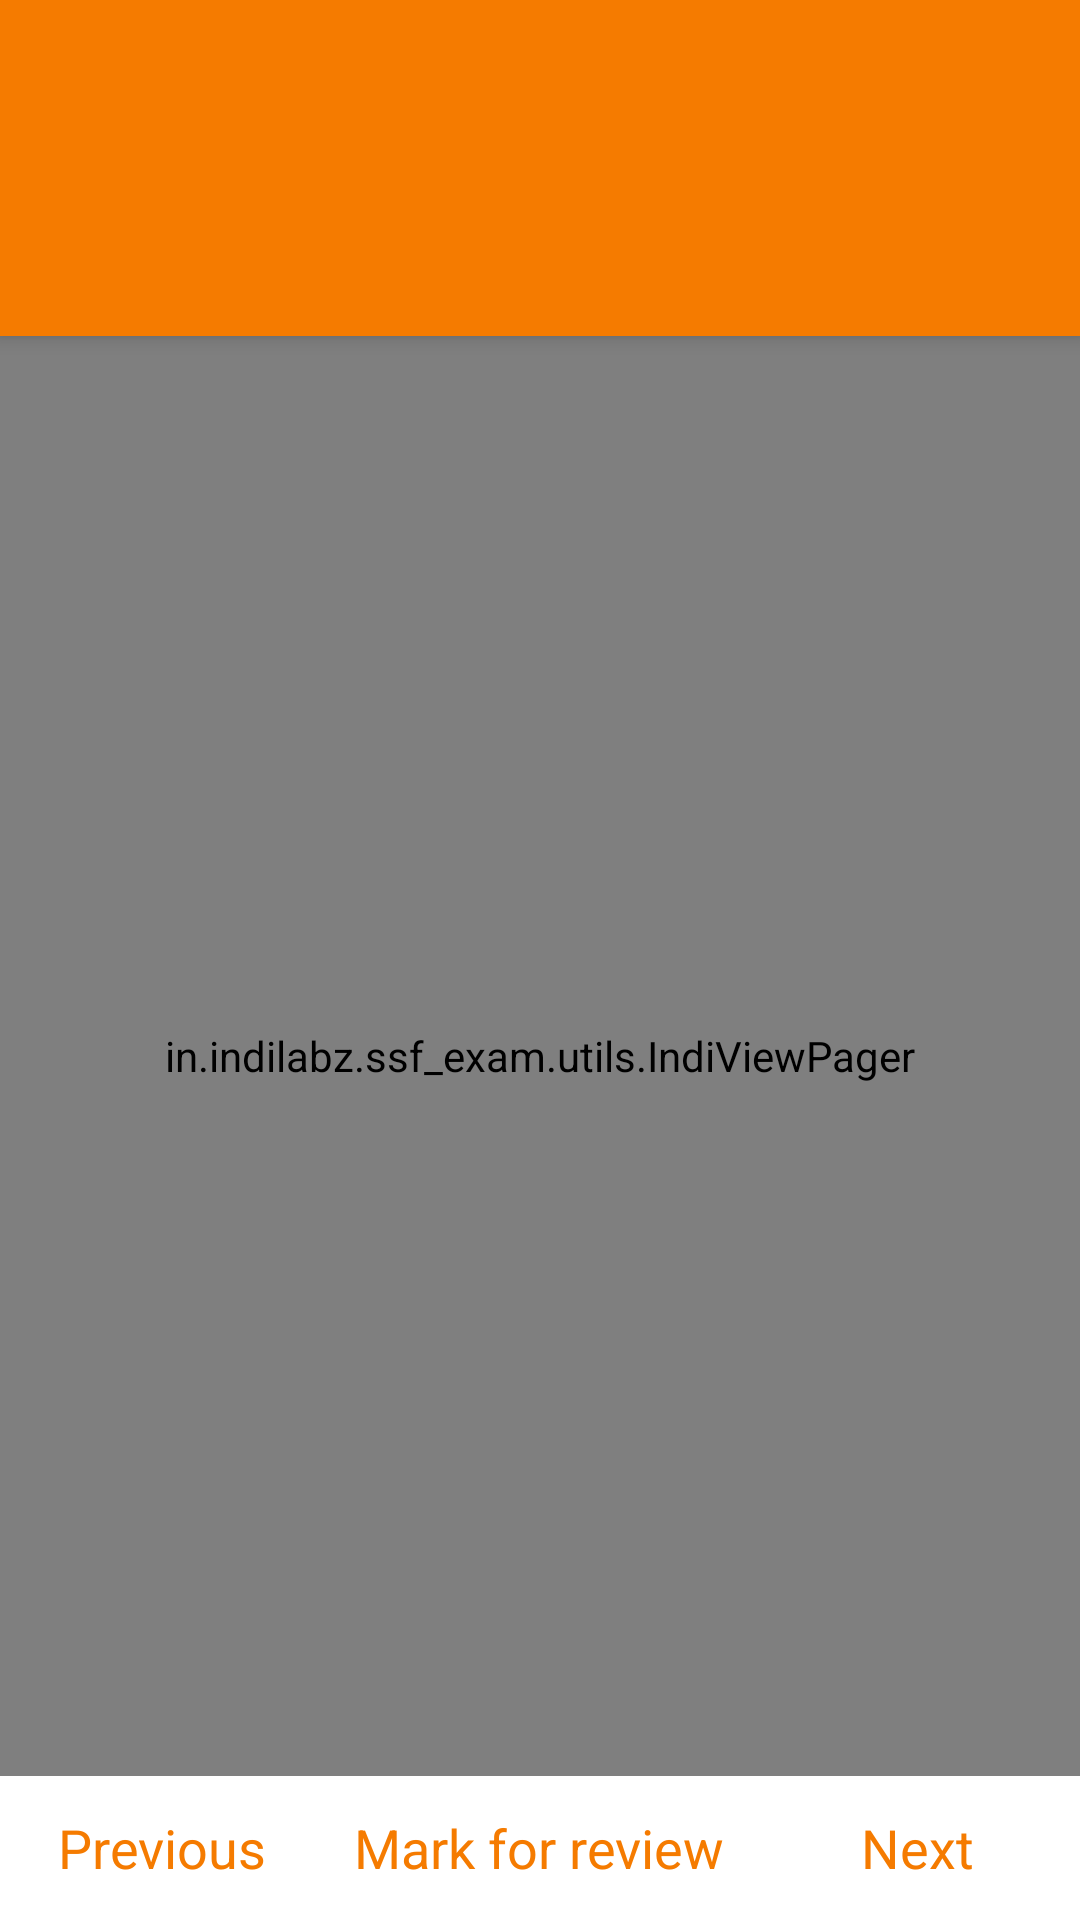

Layout XML and referenced resources for this Android screen:
<!-- AndroidManifest.xml: application theme AppTheme -->
<!-- res/layout/activity_exam.xml -->
<?xml version="1.0" encoding="utf-8"?>
<androidx.drawerlayout.widget.DrawerLayout
    xmlns:android="http://schemas.android.com/apk/res/android"
    xmlns:app="http://schemas.android.com/apk/res-auto"
    xmlns:tools="http://schemas.android.com/tools"
    android:id="@+id/drawer_layout"
    android:layout_width="match_parent"
    android:layout_height="match_parent"
    android:fitsSystemWindows="true"
    tools:openDrawer="start">

    <include
        layout="@layout/app_bar_exam"
        android:layout_width="match_parent"
        android:layout_height="match_parent" />

    <com.google.android.material.navigation.NavigationView
        android:id="@+id/nav_view"
        android:layout_width="wrap_content"
        android:layout_height="match_parent"
        android:layout_gravity="end"
        android:fitsSystemWindows="true">

        <RelativeLayout
            android:layout_width="match_parent"
            android:layout_height="match_parent">

            <androidx.recyclerview.widget.RecyclerView
                android:id="@+id/recycle"
                android:layout_width="match_parent"
                android:layout_height="match_parent"
                android:layout_gravity="center"
                app:layoutManager="androidx.recyclerview.widget.GridLayoutManager"
                app:spanCount="4"
                tools:itemCount="100"
                tools:listitem="@layout/item_question_nav"
                android:layout_alignParentTop="true"
                android:layout_above="@+id/footer"
                android:layout_marginTop="20dp"
                android:layout_marginBottom="@dimen/fab_margin"
                android:layout_marginLeft="24dp"/>

            <LinearLayout
                android:id="@+id/footer"
                android:layout_width="match_parent"
                android:layout_height="wrap_content"
                android:layout_gravity="bottom"
                android:clickable="true"
                android:orientation="vertical"
                android:layout_alignParentBottom="true"
                android:layout_margin="@dimen/fab_margin">

                <TextView
                    android:id="@+id/count_down_timer"
                    android:layout_width="match_parent"
                    android:layout_height="wrap_content"
                    android:gravity="center"
                    android:textAppearance="@style/Base.TextAppearance.AppCompat.Medium"
                    android:textColor="@color/colorPrimaryDark" />

                <Button
                    android:id="@+id/submit"
                    android:layout_width="match_parent"
                    android:layout_height="wrap_content"
                    android:text="Submit"
                    android:textColor="@color/white"
                    android:background="@color/colorPrimary"/>

                <TextView
                    android:layout_width="match_parent"
                    android:layout_height="48dp"
                    android:gravity="center_vertical"
                    android:textAppearance="@style/Base.TextAppearance.AppCompat.Medium"
                    android:drawableRight="@drawable/question_current"
                    android:text="Current Question"/>

                <View
                    android:layout_height="1dp"
                    android:layout_width="match_parent"
                    android:background="@color/colorPrimaryDark"/>

                <TextView
                    android:layout_width="match_parent"
                    android:layout_height="48dp"
                    android:gravity="center_vertical"
                    android:textAppearance="@style/Base.TextAppearance.AppCompat.Medium"
                    android:drawableRight="@drawable/question_attempted"
                    android:text="Attempted" />

                <View
                    android:layout_height="1dp"
                    android:layout_width="match_parent"
                    android:background="@color/colorPrimaryDark"/>

                <TextView
                    android:layout_width="match_parent"
                    android:layout_height="48dp"
                    android:gravity="center_vertical"
                    android:textAppearance="@style/Base.TextAppearance.AppCompat.Medium"
                    android:drawableRight="@drawable/question_not_attempted"
                    android:text="Not Attempted" />

                <View
                    android:layout_height="1dp"
                    android:layout_width="match_parent"
                    android:background="@color/colorPrimaryDark"/>

                <TextView
                    android:layout_width="match_parent"
                    android:layout_height="48dp"
                    android:gravity="center_vertical"
                    android:textAppearance="@style/Base.TextAppearance.AppCompat.Medium"
                    android:drawableRight="@drawable/question_review"
                    android:text="Review" />

            </LinearLayout>

        </RelativeLayout>

        

    </com.google.android.material.navigation.NavigationView>

</androidx.drawerlayout.widget.DrawerLayout>
<!-- res/layout/app_bar_exam.xml (included above) -->
<?xml version="1.0" encoding="utf-8"?>
<androidx.coordinatorlayout.widget.CoordinatorLayout
    xmlns:android="http://schemas.android.com/apk/res/android"
    xmlns:app="http://schemas.android.com/apk/res-auto"
    xmlns:tools="http://schemas.android.com/tools"
    android:layout_width="match_parent"
    android:layout_height="match_parent"
    tools:context=".activity.ExamActivity">

    <com.google.android.material.appbar.AppBarLayout
        android:layout_width="match_parent"
        android:layout_height="wrap_content"
        android:theme="@style/AppTheme.AppBarOverlay">

        <androidx.appcompat.widget.Toolbar
            android:id="@+id/toolbar"
            android:layout_width="match_parent"
            android:layout_height="?attr/actionBarSize"
            android:background="?attr/colorPrimaryDark"
            app:popupTheme="@style/AppTheme.PopupOverlay" />

        <com.google.android.material.tabs.TabLayout
            android:id="@+id/subjecLayout"
            android:layout_width="match_parent"
            android:layout_height="?attr/actionBarSize"
            app:tabMode="scrollable"
            app:tabGravity="fill"/>

    </com.google.android.material.appbar.AppBarLayout>

    <include layout="@layout/content_exam" />

</androidx.coordinatorlayout.widget.CoordinatorLayout>
<!-- res/layout/item_question_nav.xml (included above) -->
<?xml version="1.0" encoding="utf-8"?>
<RelativeLayout
    xmlns:android="http://schemas.android.com/apk/res/android"
    android:id="@+id/parent"
    android:layout_marginTop="12dp"
    android:layout_width="wrap_content"
    android:layout_height="wrap_content"
    android:background="@drawable/question_attempted">

    <TextView
        android:id="@+id/index"
        android:layout_width="30dp"
        android:layout_height="30dp"
        android:textColor="@color/white"
        android:textAppearance="@style/Base.TextAppearance.AppCompat.Small"
        android:gravity="center" />

</RelativeLayout>
<!-- res/layout/content_exam.xml (included above) -->
<?xml version="1.0" encoding="utf-8"?>
<RelativeLayout
    xmlns:android="http://schemas.android.com/apk/res/android"
    xmlns:app="http://schemas.android.com/apk/res-auto"
    xmlns:tools="http://schemas.android.com/tools"
    android:layout_width="match_parent"
    android:layout_height="match_parent"
    app:layout_behavior="@string/appbar_scrolling_view_behavior"
    tools:context=".activity.ExamActivity"
    android:keepScreenOn="true"
    tools:showIn="@layout/app_bar_exam">

    <in.indilabz.ssf_exam.utils.IndiViewPager
        android:id="@+id/pager"
        android:layout_width="match_parent"
        android:layout_height="match_parent"
        android:layout_alignParentLeft="true"
        android:layout_alignParentStart="true"
        android:layout_alignParentTop="true"
        android:layout_above="@+id/bottom"/>

    <com.google.android.material.appbar.AppBarLayout
        android:id="@+id/bottom"
        android:layout_width="match_parent"
        android:layout_height="wrap_content"
        android:layout_alignParentBottom="true"
        android:background="@color/white"
        android:theme="@style/GoogleTheme"
        style="@style/GoogleTheme">

        <LinearLayout
            android:layout_width="match_parent"
            android:layout_height="wrap_content"
            android:orientation="horizontal"
            android:weightSum="3">

            <Button
                android:id="@+id/prev"
                android:layout_width="wrap_content"
                android:layout_height="wrap_content"
                android:layout_alignParentLeft="true"
                android:textAppearance="@style/Base.TextAppearance.AppCompat.Medium"
                android:text="@string/prev"
                android:textColor="@color/colorAccent"
                android:layout_weight="1"
                android:background="@color/white"/>

            <Button
                android:id="@+id/review"
                android:layout_width="wrap_content"
                android:layout_height="wrap_content"
                android:layout_alignParentLeft="true"
                android:textAppearance="@style/Base.TextAppearance.AppCompat.Medium"
                android:text="Mark for review"
                android:textColor="@color/colorAccent"
                android:layout_weight="1"
                android:background="@color/white"/>

            <Button
                android:id="@+id/nxt"
                android:layout_width="wrap_content"
                android:layout_height="wrap_content"
                android:layout_alignParentRight="true"
                android:textAppearance="@style/Base.TextAppearance.AppCompat.Medium"
                android:text="@string/next"
                android:textColor="@color/colorAccent"
                android:layout_weight="1"
                android:background="@color/white"/>

        </LinearLayout>

    </com.google.android.material.appbar.AppBarLayout>

</RelativeLayout>
<!-- resources referenced by this layout -->
<resources>
  <color name="colorAccent">#F57B00</color>
  <color name="colorPrimary">#F57B00</color>
  <color name="colorPrimaryDark">#F57B00</color>
  <color name="white">#FFF</color>
  <dimen name="fab_margin">16dp</dimen>
  <!-- drawable question_attempted (drawable) -->
  <?xml version="1.0" encoding="utf-8"?>
  <shape
      xmlns:android="http://schemas.android.com/apk/res/android"
      android:shape="oval">
  
      <solid
          android:color="#689f38"/>
  
      <size
          android:width="10dp"
          android:height="10dp"/>
  </shape>
  <!-- drawable question_current (drawable) -->
  <?xml version="1.0" encoding="utf-8"?>
  <shape
      xmlns:android="http://schemas.android.com/apk/res/android"
      android:shape="oval">
  
      <solid
          android:color="#757575"/>
  
      <size
          android:width="10dp"
          android:height="10dp"/>
  </shape>
  <!-- drawable question_not_attempted (drawable) -->
  <?xml version="1.0" encoding="utf-8"?>
  <shape
      xmlns:android="http://schemas.android.com/apk/res/android"
      android:shape="oval">
  
      <solid
          android:color="@color/incorrect"/>
  
      <size
          android:width="10dp"
          android:height="10dp"/>
  </shape>
  <!-- drawable question_review (drawable) -->
  <?xml version="1.0" encoding="utf-8"?>
  <shape
      xmlns:android="http://schemas.android.com/apk/res/android"
      android:shape="oval">
  
      <solid
          android:color="#3F51B5"/>
  
      <size
          android:width="10dp"
          android:height="10dp"/>
  </shape>
  <string name="next">Next</string>
  <string name="prev">Previous</string>
  <style name="AppTheme.AppBarOverlay" parent="ThemeOverlay.AppCompat.Dark.ActionBar" />
  <style name="AppTheme.PopupOverlay" parent="ThemeOverlay.AppCompat.Light" />
  <style name="GoogleTheme" parent="Theme.AppCompat.Light.DarkActionBar">
          
          <item name="colorPrimary">#FFFFFF</item>
          <item name="colorPrimaryDark">#FFFFFF</item>
          <item name="colorAccent">#FFFFFF</item>
          <item name="windowActionBar">false</item>
          <item name="windowNoTitle">true</item>
      </style>
  <style name="AppTheme" parent="Theme.AppCompat.Light.DarkActionBar">
          
          <item name="colorPrimary">@color/colorPrimary</item>
          <item name="colorPrimaryDark">@color/colorPrimaryDark</item>
          <item name="colorAccent">@color/colorAccent</item>
          <item name="windowActionBar">false</item>
          <item name="windowNoTitle">true</item>
  
          <item name="drawerArrowStyle">@style/DrawerArrowStyle</item>
      </style>
  <color name="incorrect">#e90a0e</color>
  <style name="DrawerArrowStyle" parent="Widget.AppCompat.DrawerArrowToggle">
          <item name="color">@color/colorPrimaryDark</item>
      </style>
</resources>
